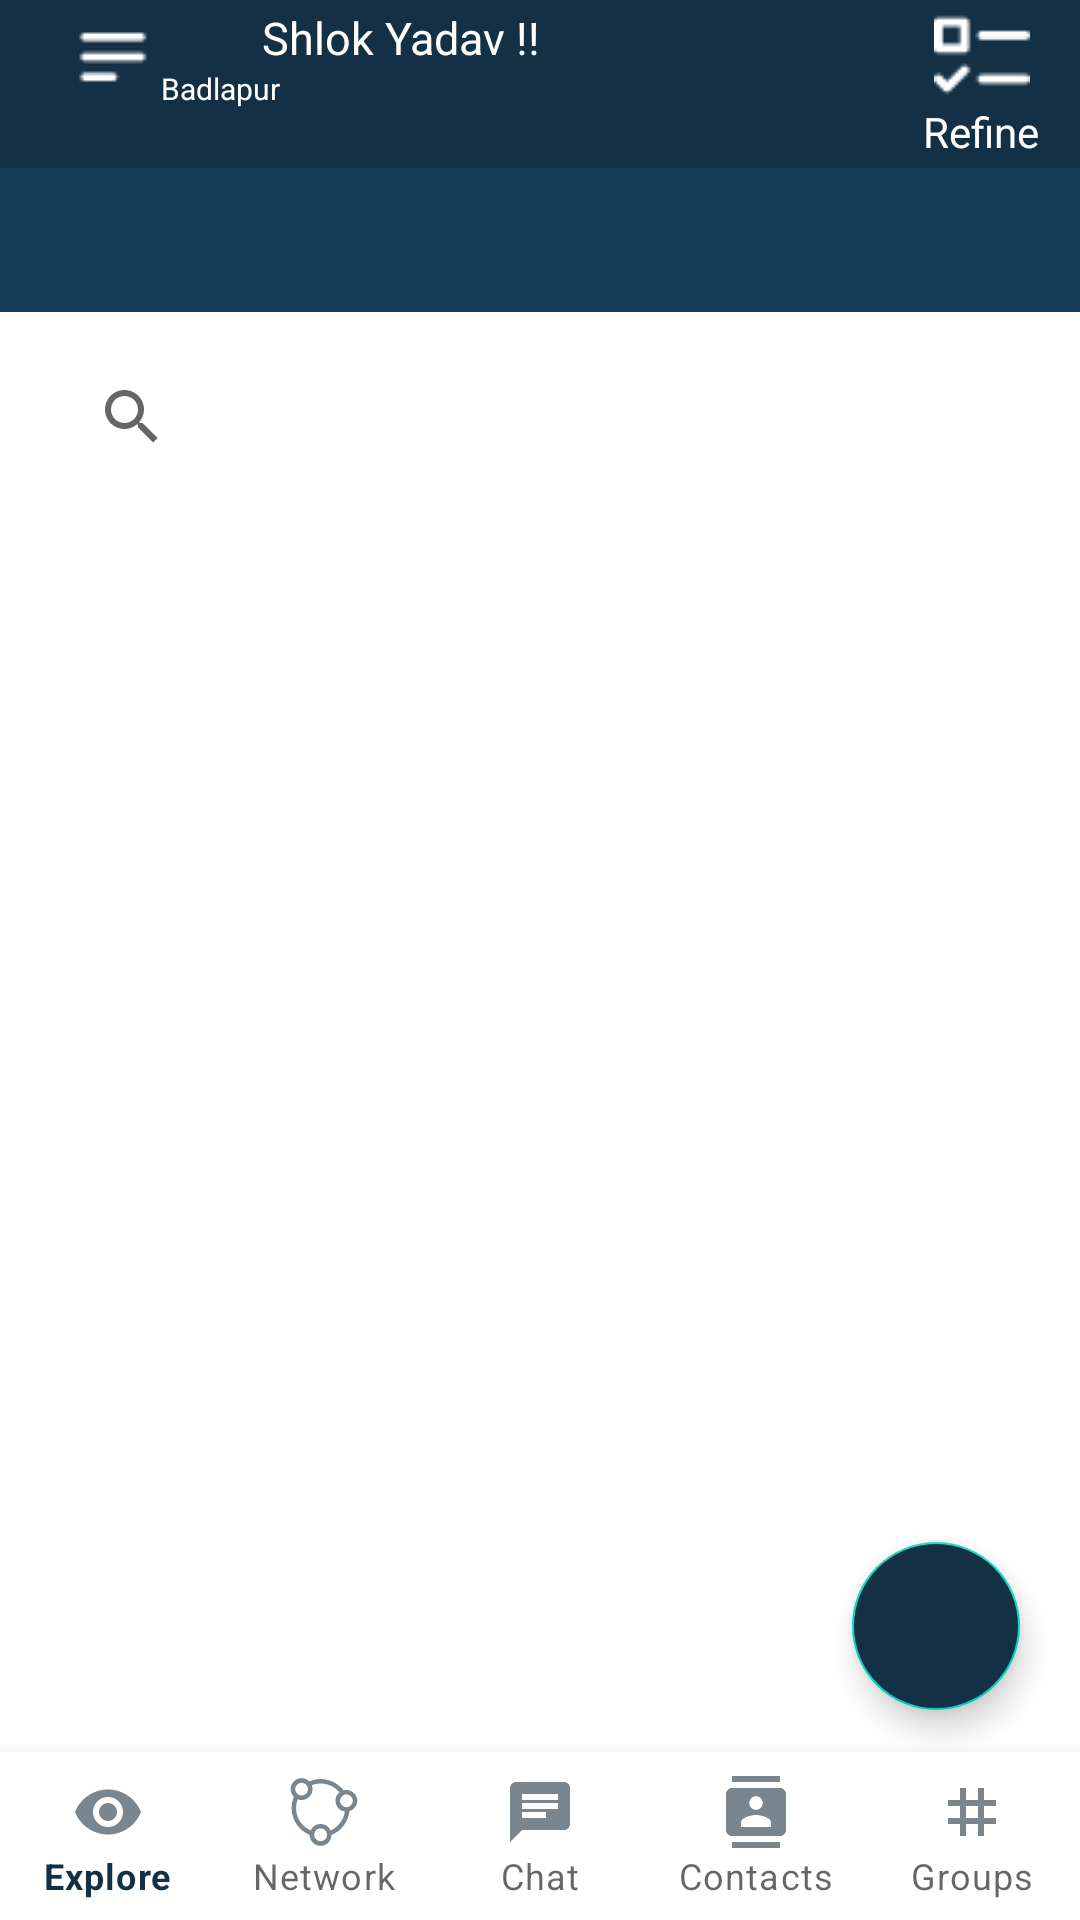

Android layout source for this screen:
<!-- AndroidManifest.xml: activity theme Theme.Blackcoffer -->
<!-- res/layout/activity_main.xml -->
<?xml version="1.0" encoding="utf-8"?>
<RelativeLayout
    xmlns:android="http://schemas.android.com/apk/res/android"
    xmlns:app="http://schemas.android.com/apk/res-auto"
    xmlns:tools="http://schemas.android.com/tools"
    android:layout_width="match_parent"
    android:layout_height="match_parent"
    android:orientation="vertical"
    tools:context=".MainActivity">

    <com.google.android.material.appbar.AppBarLayout
        android:id="@+id/appbar"
        android:layout_width="match_parent"
        android:layout_height="wrap_content"
        android:background="@color/white">

        <androidx.appcompat.widget.Toolbar
            android:id="@+id/toolbar"
            android:layout_width="match_parent"
            android:layout_height="wrap_content"
            android:background="@color/blue">

            <RelativeLayout
                android:layout_width="match_parent"
                android:layout_height="wrap_content"
                android:paddingStart="0dp"
                android:paddingEnd="20px">

                <ImageButton
                    android:id="@+id/navigation_drawer"
                    android:layout_width="100px"
                    android:layout_height="100px"
                    android:background="@color/blue"
                    android:paddingStart="10dp"
                    android:src="@drawable/menu" />


                <TextView
                    android:id="@+id/title"
                    android:layout_width="wrap_content"
                    android:layout_height="wrap_content"
                    android:layout_marginStart="28dp"
                    android:layout_marginLeft="28dp"
                    android:layout_marginEnd="-26dp"
                    android:layout_marginRight="-26dp"
                    android:layout_toStartOf="@id/refine"
                    android:layout_toLeftOf="@id/refine"
                    android:layout_toEndOf="@id/navigation_drawer"
                    android:layout_toRightOf="@id/navigation_drawer"
                    android:paddingStart="10dp"
                    android:paddingEnd="10dp"
                    android:text="Shlok Yadav !!"
                    android:textColor="@color/white"
                    android:textSize="15dp" />

                <TextView
                    android:id="@+id/subtitle"
                    android:layout_width="wrap_content"
                    android:layout_height="wrap_content"
                    android:layout_below="@+id/title"
                    android:layout_centerVertical="true"
                    android:layout_marginStart="28dp"
                    android:layout_marginLeft="-310dp"
                    android:layout_marginTop="0dp"
                    android:layout_toEndOf="@+id/navigation_drawer"
                    android:layout_toRightOf="@id/refine"
                    android:paddingStart="10dp"
                    android:paddingEnd="7dp"
                    android:text="Badlapur"
                    android:textColor="@color/white"
                    android:textSize="10dp" />

                <ImageButton
                    android:id="@+id/refine"
                    android:layout_width="wrap_content"
                    android:layout_height="wrap_content"
                    android:layout_alignParentEnd="true"
                    android:layout_alignParentRight="true"
                    android:background="@color/blue"
                    android:paddingEnd="10dp"
                    android:src="@drawable/checklist" />


                <TextView
                    android:layout_width="wrap_content"
                    android:layout_height="wrap_content"
                    android:layout_below="@+id/refine"
                    android:layout_alignParentEnd="true"
                    android:layout_alignParentRight="true"
                    android:paddingEnd="7dp"
                    android:text="Refine"
                    android:textColor="@color/white" />

            </RelativeLayout>

        </androidx.appcompat.widget.Toolbar>

        <com.google.android.material.tabs.TabLayout
            android:id="@+id/tab"
            android:layout_width="match_parent"
            android:layout_height="wrap_content"
            android:background="#173F5C"
            app:tabGravity="fill"
            app:tabIndicatorColor="@color/white"
            app:tabTextAppearance="@style/CustomTabLayoutTextAppearance" />

        <LinearLayout
            android:layout_width="wrap_content"
            android:layout_height="70dp"
            android:orientation="horizontal"
            android:padding="20dp">

            <androidx.appcompat.widget.SearchView
                android:id="@+id/search_bar"
                android:layout_width="270dp"
                android:layout_height="wrap_content"
                android:layout_marginEnd="10dp"
                android:background="@drawable/bg_rectangle" />

            <ImageButton
                android:id="@+id/filter"
                android:layout_width="wrap_content"
                android:layout_height="wrap_content"
                android:layout_marginStart="40dp"
                android:background="@color/white"
                android:src="@drawable/filter" />

        </LinearLayout>
    </com.google.android.material.appbar.AppBarLayout>

    <androidx.viewpager.widget.ViewPager
        android:id="@+id/viewPager"
        android:layout_width="match_parent"
        android:layout_height="wrap_content"
        android:layout_below="@id/appbar"
        android:layout_above="@+id/bottom_nav"/>

    <com.google.android.material.floatingactionbutton.FloatingActionButton
        android:layout_width="wrap_content"
        android:layout_height="wrap_content"
        android:layout_alignParentBottom="true"
        android:layout_alignParentEnd="true"
        android:layout_marginBottom="70dp"
        android:layout_marginEnd="20dp"
        android:backgroundTint="@color/blue"
        android:src="@drawable/baseline_add_24"
        app:tint="@color/white"/>


    <com.google.android.material.bottomnavigation.BottomNavigationView
        android:id="@+id/bottom_nav"
        android:layout_width="match_parent"
        android:layout_height="wrap_content"
        android:layout_gravity="center"
        android:layout_alignParentBottom="true"
        android:background="#FFFFFF"
        app:itemIconTint="@color/grey"
        android:elevation="10dp"
        app:menu="@menu/bottom_navigationbar"
        app:labelVisibilityMode="labeled"/>

</RelativeLayout>
<!-- resources referenced by this layout -->
<resources>
  <color name="blue">#143044</color>
  <color name="grey">#79868f</color>
  <color name="white">#FFFFFFFF</color>
  <!-- drawable checklist: png bitmap (drawable, 650 bytes) -->
  <!-- drawable filter: png bitmap (drawable, 1768 bytes) -->
  <!-- drawable menu: png bitmap (drawable, 339 bytes) -->
  <style name="CustomTabLayoutTextAppearance" parent="TextAppearance.Design.Tab">
          
          <item name="android:textColor">@color/white</item>
      </style>
  <style name="Theme.Blackcoffer" parent="Theme.MaterialComponents.DayNight.NoActionBar">
          
          <item name="colorPrimary">@color/blue</item>
          <item name="colorPrimaryVariant">@color/blue</item>
          <item name="colorOnPrimary">@color/white</item>
          
          <item name="colorSecondary">@color/teal_200</item>
          <item name="colorSecondaryVariant">@color/teal_700</item>
          <item name="colorOnSecondary">@color/black</item>
          
          <item name="android:statusBarColor">?attr/colorPrimaryVariant</item>
          
      </style>
  <color name="teal_200">#FF03DAC5</color>
  <color name="teal_700">#FF018786</color>
  <color name="black">#FF000000</color>
</resources>
